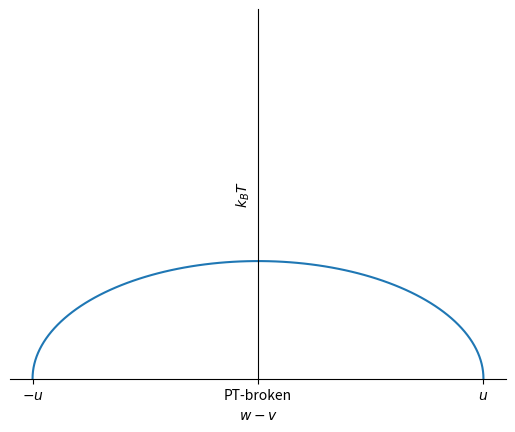

Source code (Python):
import matplotlib.pyplot as plt
import numpy as np

fig,ax=plt.subplots()
t=np.linspace(0,np.pi,100)
x=np.cos(t)
y=np.sin(t)*2/np.pi
ax.plot(x,y)
plt.xlabel(r'$w-v$')
plt.ylabel(r'$k_BT$')
plt.ylim(0,2)
ax.set_xticks([-1,0,1])
ax.set_xticklabels([r'$-u$','PT-broken',r'$u$'])
ax.spines['bottom'].set_position('zero')
ax.spines['left'].set_position('zero')
ax.set_yticks([])
ax.spines['right'].set_color('none')
ax.spines['top'].set_color('none')
plt.show()